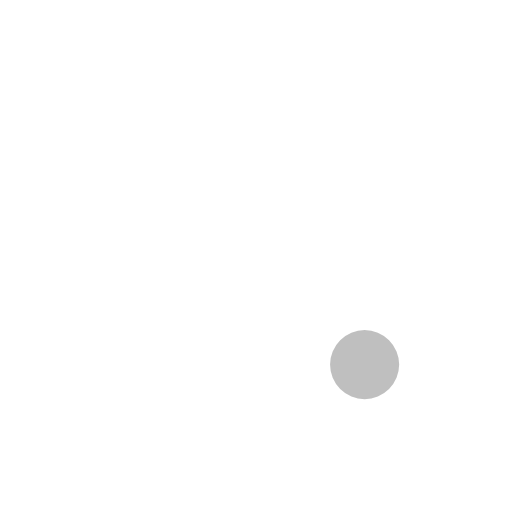
t = 0.00 s
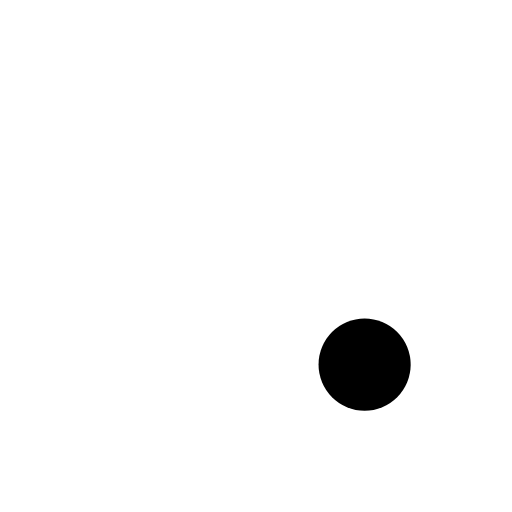
t = 0.25 s
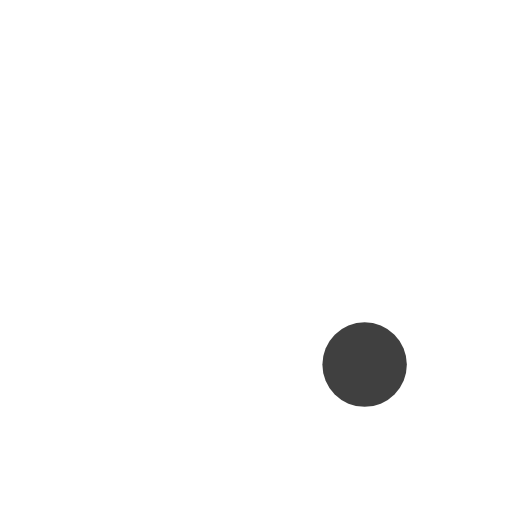
t = 0.50 s
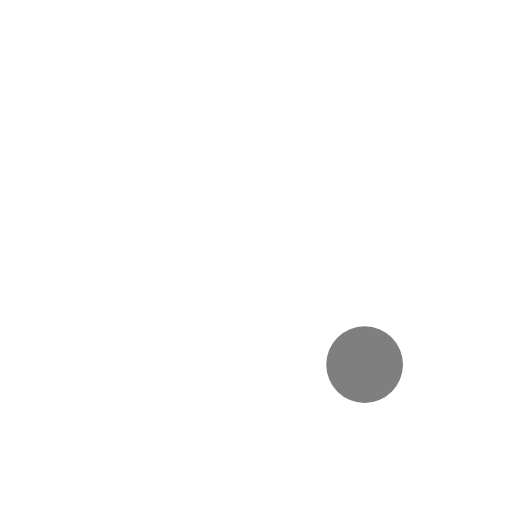
t = 0.75 s

The animated SVG that drew these frames (rendered in a browser with its animation timeline set to each time). Animation: 16 SMIL elements (animate=8,animateTransform=8); one cycle of 1.00 s, repeats indefinitely.

<svg xmlns="http://www.w3.org/2000/svg" viewBox="0 0 100 100" preserveAspectRatio="xMidYMid" width="200" height="200" style="shape-rendering: auto; display: block; background: transparent;" xmlns:xlink="http://www.w3.org/1999/xlink"><g><g transform="translate(80,50)">
<g transform="rotate(0)">
<circle fill-opacity="1" fill="#ffff" r="6" cy="0" cx="0">
  <animateTransform repeatCount="indefinite" dur="1s" keyTimes="0;1" values="1.5 1.5;1 1" begin="-0.875s" type="scale" attributeName="transform"></animateTransform>
  <animate begin="-0.875s" values="1;0" repeatCount="indefinite" dur="1s" keyTimes="0;1" attributeName="fill-opacity"></animate>
</circle>
</g>
</g><g transform="translate(71.21320343559643,71.21320343559643)">
<g transform="rotate(45)">
<circle fill-opacity="0.875" fill="#00000" r="6" cy="0" cx="0">
  <animateTransform repeatCount="indefinite" dur="1s" keyTimes="0;1" values="1.5 1.5;1 1" begin="-0.75s" type="scale" attributeName="transform"></animateTransform>
  <animate begin="-0.75s" values="1;0" repeatCount="indefinite" dur="1s" keyTimes="0;1" attributeName="fill-opacity"></animate>
</circle>
</g>
</g><g transform="translate(50,80)">
<g transform="rotate(90)">
<circle fill-opacity="0.75" fill="#ffff" r="6" cy="0" cx="0">
  <animateTransform repeatCount="indefinite" dur="1s" keyTimes="0;1" values="1.5 1.5;1 1" begin="-0.625s" type="scale" attributeName="transform"></animateTransform>
  <animate begin="-0.625s" values="1;0" repeatCount="indefinite" dur="1s" keyTimes="0;1" attributeName="fill-opacity"></animate>
</circle>
</g>
</g><g transform="translate(28.786796564403577,71.21320343559643)">
<g transform="rotate(135)">
<circle fill-opacity="0.625" fill="#0000" r="6" cy="0" cx="0">
  <animateTransform repeatCount="indefinite" dur="1s" keyTimes="0;1" values="1.5 1.5;1 1" begin="-0.5s" type="scale" attributeName="transform"></animateTransform>
  <animate begin="-0.5s" values="1;0" repeatCount="indefinite" dur="1s" keyTimes="0;1" attributeName="fill-opacity"></animate>
</circle>
</g>
</g><g transform="translate(20,50.00000000000001)">
<g transform="rotate(180)">
<circle fill-opacity="0.5" fill="#ffff" r="6" cy="0" cx="0">
  <animateTransform repeatCount="indefinite" dur="1s" keyTimes="0;1" values="1.5 1.5;1 1" begin="-0.375s" type="scale" attributeName="transform"></animateTransform>
  <animate begin="-0.375s" values="1;0" repeatCount="indefinite" dur="1s" keyTimes="0;1" attributeName="fill-opacity"></animate>
</circle>
</g>
</g><g transform="translate(28.78679656440357,28.786796564403577)">
<g transform="rotate(225)">
<circle fill-opacity="0.375" fill="#0000" r="6" cy="0" cx="0">
  <animateTransform repeatCount="indefinite" dur="1s" keyTimes="0;1" values="1.5 1.5;1 1" begin="-0.25s" type="scale" attributeName="transform"></animateTransform>
  <animate begin="-0.25s" values="1;0" repeatCount="indefinite" dur="1s" keyTimes="0;1" attributeName="fill-opacity"></animate>
</circle>
</g>
</g><g transform="translate(49.99999999999999,20)">
<g transform="rotate(270)">
<circle fill-opacity="0.25" fill="#ffff" r="6" cy="0" cx="0">
  <animateTransform repeatCount="indefinite" dur="1s" keyTimes="0;1" values="1.5 1.5;1 1" begin="-0.125s" type="scale" attributeName="transform"></animateTransform>
  <animate begin="-0.125s" values="1;0" repeatCount="indefinite" dur="1s" keyTimes="0;1" attributeName="fill-opacity"></animate>
</circle>
</g>
</g><g transform="translate(71.21320343559643,28.78679656440357)">
<g transform="rotate(315)">
<circle fill-opacity="0.125" fill="#0000" r="6" cy="0" cx="0">
  <animateTransform repeatCount="indefinite" dur="1s" keyTimes="0;1" values="1.5 1.5;1 1" begin="0s" type="scale" attributeName="transform"></animateTransform>
  <animate begin="0s" values="1;0" repeatCount="indefinite" dur="1s" keyTimes="0;1" attributeName="fill-opacity"></animate>
</circle>
</g>
</g><g></g></g><!-- [ldio] generated by https://loading.io --></svg>
